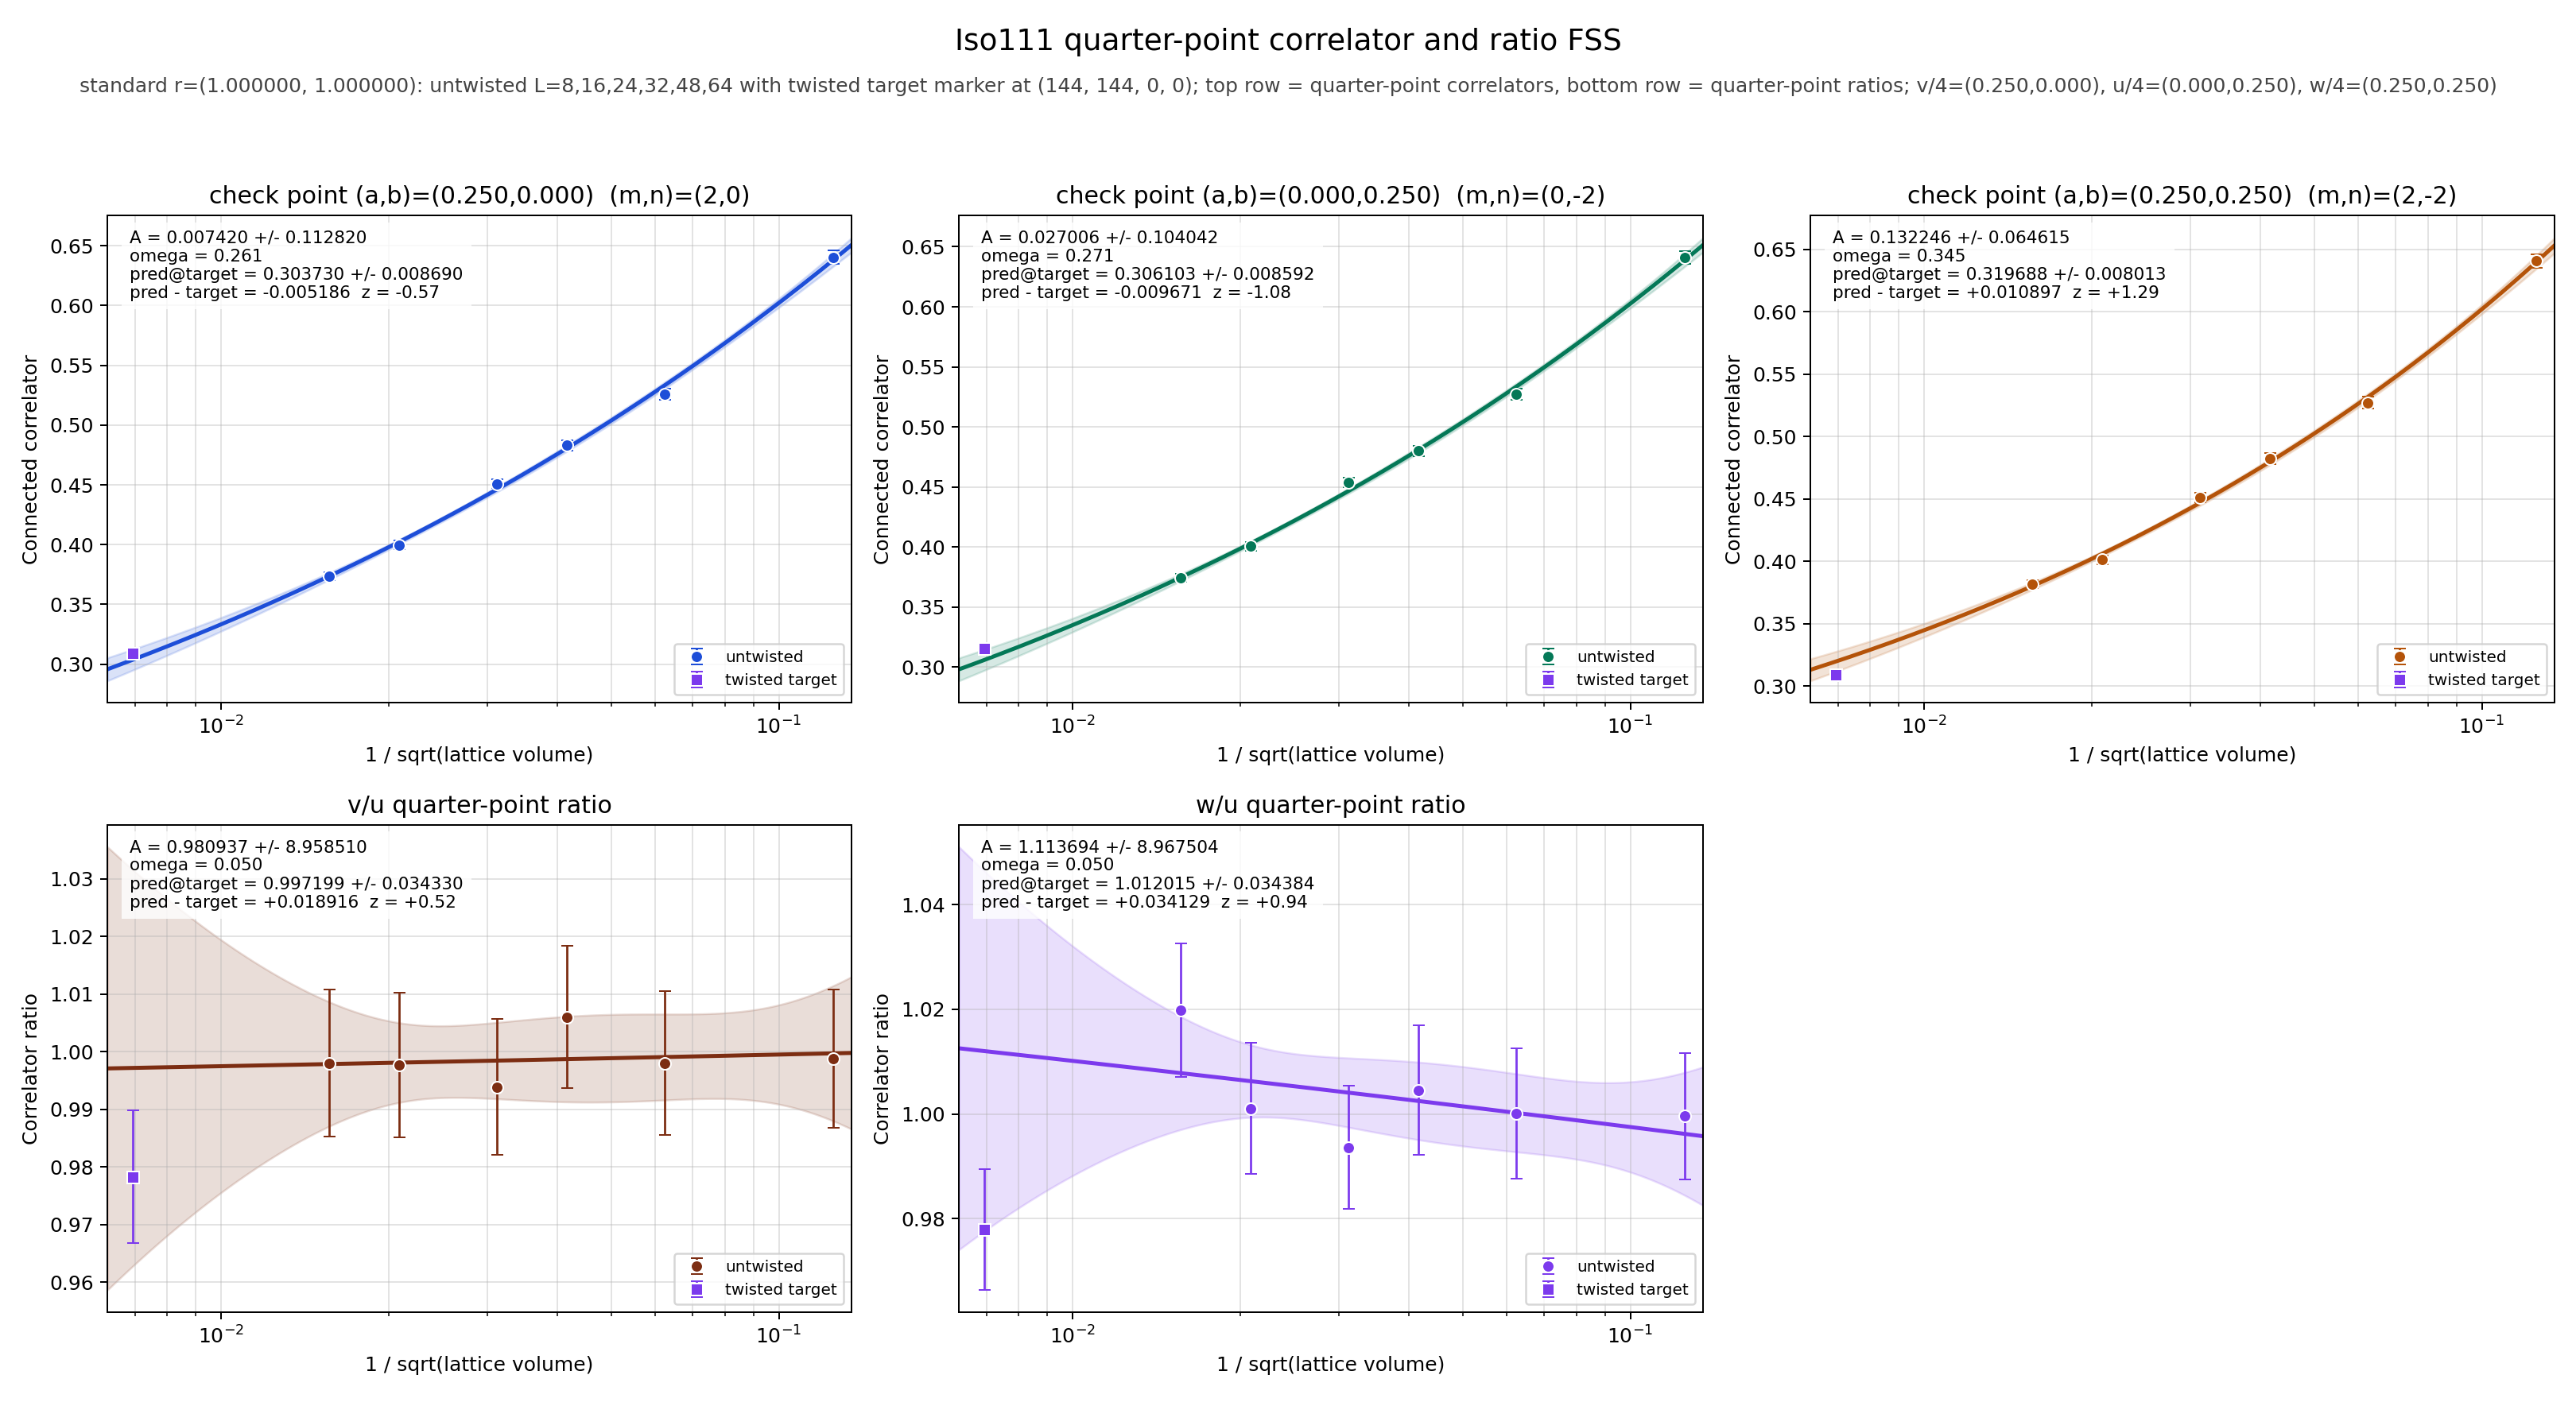

Values plotted in this chart, from the file beside it:
panel	series	x	y	sigma	fit_A	fit_sigma_A	fit_omega	pred_target	pred_target_sigma	delta_target	z_target	twisted_x	twisted_y	twisted_sigma
v/4	untwisted	0.125	0.6404	0.005479	0.00742	0.1128	0.2612	0.3037	0.00869	-0.005186	-0.5711	0.006944	0.3089	0.002631
v/4	untwisted	0.0625	0.526	0.004662	0.00742	0.1128	0.2612	0.3037	0.00869	-0.005186	-0.5711	0.006944	0.3089	0.002631
v/4	untwisted	0.04167	0.4831	0.004168	0.00742	0.1128	0.2612	0.3037	0.00869	-0.005186	-0.5711	0.006944	0.3089	0.002631
v/4	untwisted	0.03125	0.451	0.003839	0.00742	0.1128	0.2612	0.3037	0.00869	-0.005186	-0.5711	0.006944	0.3089	0.002631
v/4	untwisted	0.02083	0.3998	0.003568	0.00742	0.1128	0.2612	0.3037	0.00869	-0.005186	-0.5711	0.006944	0.3089	0.002631
v/4	untwisted	0.01562	0.3736	0.003383	0.00742	0.1128	0.2612	0.3037	0.00869	-0.005186	-0.5711	0.006944	0.3089	0.002631
v/4	twisted	0.006944	0.3089	0.002631	0.00742	0.1128	0.2612	0.3037	0.00869	-0.005186	-0.5711	0.006944	0.3089	0.002631
u/4	untwisted	0.125	0.6412	0.005432	0.02701	0.104	0.2714	0.3061	0.008592	-0.009671	-1.078	0.006944	0.3158	0.002569
u/4	untwisted	0.0625	0.5271	0.004613	0.02701	0.104	0.2714	0.3061	0.008592	-0.009671	-1.078	0.006944	0.3158	0.002569
u/4	untwisted	0.04167	0.4802	0.004205	0.02701	0.104	0.2714	0.3061	0.008592	-0.009671	-1.078	0.006944	0.3158	0.002569
u/4	untwisted	0.03125	0.4538	0.003747	0.02701	0.104	0.2714	0.3061	0.008592	-0.009671	-1.078	0.006944	0.3158	0.002569
u/4	untwisted	0.02083	0.4007	0.00354	0.02701	0.104	0.2714	0.3061	0.008592	-0.009671	-1.078	0.006944	0.3158	0.002569
u/4	untwisted	0.01562	0.3743	0.003384	0.02701	0.104	0.2714	0.3061	0.008592	-0.009671	-1.078	0.006944	0.3158	0.002569
u/4	twisted	0.006944	0.3158	0.002569	0.02701	0.104	0.2714	0.3061	0.008592	-0.009671	-1.078	0.006944	0.3158	0.002569
w/4	untwisted	0.125	0.6409	0.00549	0.1322	0.06462	0.3446	0.3197	0.008013	0.0109	1.292	0.006944	0.3088	0.002625
w/4	untwisted	0.0625	0.5271	0.004666	0.1322	0.06462	0.3446	0.3197	0.008013	0.0109	1.292	0.006944	0.3088	0.002625
w/4	untwisted	0.04167	0.4823	0.004176	0.1322	0.06462	0.3446	0.3197	0.008013	0.0109	1.292	0.006944	0.3088	0.002625
w/4	untwisted	0.03125	0.4509	0.003815	0.1322	0.06462	0.3446	0.3197	0.008013	0.0109	1.292	0.006944	0.3088	0.002625
w/4	untwisted	0.02083	0.4011	0.003548	0.1322	0.06462	0.3446	0.3197	0.008013	0.0109	1.292	0.006944	0.3088	0.002625
w/4	untwisted	0.01562	0.3817	0.003326	0.1322	0.06462	0.3446	0.3197	0.008013	0.0109	1.292	0.006944	0.3088	0.002625
w/4	twisted	0.006944	0.3088	0.002625	0.1322	0.06462	0.3446	0.3197	0.008013	0.0109	1.292	0.006944	0.3088	0.002625
(v/4)/(u/4)	untwisted	0.125	0.9988	0.01203	0.9809	8.959	0.05	0.9972	0.03433	0.01892	0.5224	0.006944	0.9783	0.01152
(v/4)/(u/4)	untwisted	0.0625	0.998	0.01243	0.9809	8.959	0.05	0.9972	0.03433	0.01892	0.5224	0.006944	0.9783	0.01152
(v/4)/(u/4)	untwisted	0.04167	1.006	0.01237	0.9809	8.959	0.05	0.9972	0.03433	0.01892	0.5224	0.006944	0.9783	0.01152
(v/4)/(u/4)	untwisted	0.03125	0.9939	0.01179	0.9809	8.959	0.05	0.9972	0.03433	0.01892	0.5224	0.006944	0.9783	0.01152
(v/4)/(u/4)	untwisted	0.02083	0.9977	0.01253	0.9809	8.959	0.05	0.9972	0.03433	0.01892	0.5224	0.006944	0.9783	0.01152
(v/4)/(u/4)	untwisted	0.01562	0.998	0.01277	0.9809	8.959	0.05	0.9972	0.03433	0.01892	0.5224	0.006944	0.9783	0.01152
(v/4)/(u/4)	twisted	0.006944	0.9783	0.01152	0.9809	8.959	0.05	0.9972	0.03433	0.01892	0.5224	0.006944	0.9783	0.01152
(w/4)/(u/4)	untwisted	0.125	0.9996	0.01204	1.114	8.968	0.05	1.012	0.03438	0.03413	0.9413	0.006944	0.9779	0.01151
(w/4)/(u/4)	untwisted	0.0625	1	0.01245	1.114	8.968	0.05	1.012	0.03438	0.03413	0.9413	0.006944	0.9779	0.01151
(w/4)/(u/4)	untwisted	0.04167	1.005	0.01237	1.114	8.968	0.05	1.012	0.03438	0.03413	0.9413	0.006944	0.9779	0.01151
(w/4)/(u/4)	untwisted	0.03125	0.9936	0.01175	1.114	8.968	0.05	1.012	0.03438	0.03413	0.9413	0.006944	0.9779	0.01151
(w/4)/(u/4)	untwisted	0.02083	1.001	0.01251	1.114	8.968	0.05	1.012	0.03438	0.03413	0.9413	0.006944	0.9779	0.01151
(w/4)/(u/4)	untwisted	0.01562	1.02	0.0128	1.114	8.968	0.05	1.012	0.03438	0.03413	0.9413	0.006944	0.9779	0.01151
(w/4)/(u/4)	twisted	0.006944	0.9779	0.01151	1.114	8.968	0.05	1.012	0.03438	0.03413	0.9413	0.006944	0.9779	0.01151
